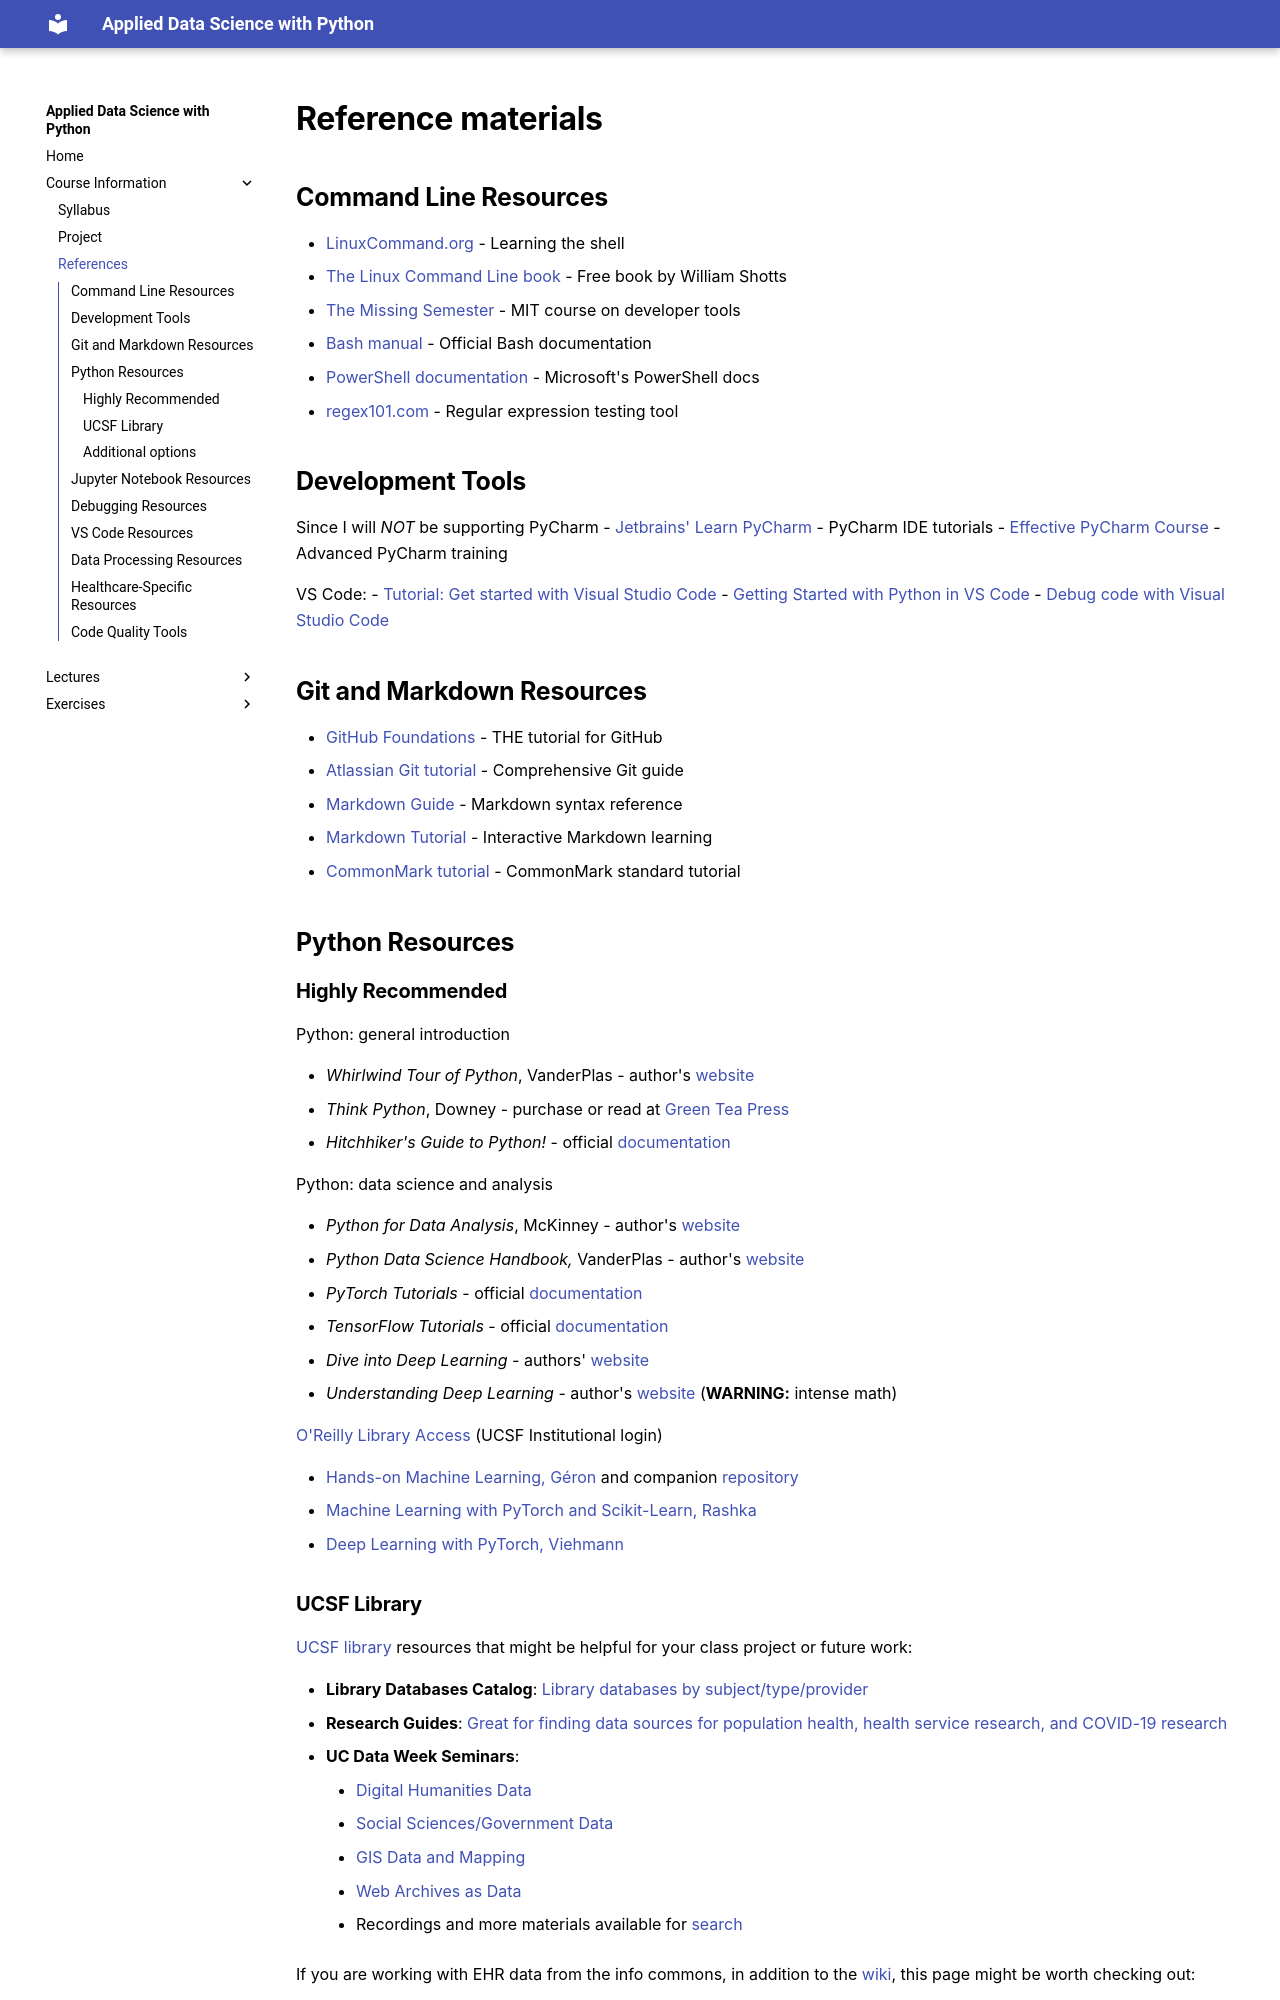

repository: EstherKim97/datasci_223 · page: references.html · generator: mkdocs

# Reference materials

## UCSF Library

[UCSF library](https://www.library.ucsf.edu/) resources that might be helpful for your class project or future work:

- **Library Databases Catalog**: [Library databases by subject/type/provider](https://guides.ucsf.edu/az.php)
- **Research Guides**: [Great for finding data sources for population health, health service research, and COVID-19 research](https://guides.ucsf.edu/)
- **UC Data Week Seminars**:
    - [Digital Humanities Data](https://docs.google.com/presentation/d/1vYqIOm0YLVvosmKTDMmTeEDijmbkRE6OIqD0bishPo0/edit#slide=id.gbc0c25baf6_0_1997)
    - [Social Sciences/Government Data](https://docs.google.com/presentation/d/17uks6NcY-5kJWYKl0sd5pITd4caZp4vSes7HjwFiCWk/edit#slide=id.p1)
    - [GIS Data and Mapping](https://docs.google.com/presentation/d/1doAGDZyUVFrHGkGUf9o0A13UflLGYt-7s-DLQpVzwz0/edit#slide=id.p)
    - [Web Archives as Data](https://docs.google.com/presentation/d/1VW6vpZWEiKu7O55pWAAbafXYvrJ82_0EDsg-pnsWrE8/edit#slide=id.p)
    - Recordings and more materials available for [search](https://uc-love-data-week.github.io/)

- **Informatics Tools**: [Seminar materials](https://courses.ucsf.edu/course/view.php?id=7912#section-6), including access to high-performance computing, research analysis environment, info commons, patient explorerR, imaging commons, EMERSE for querying and analyzing clinical notes, etc.
- **Office Hours related to data assets and info commons**: [schedule](https://wiki.library.ucsf.edu/display/IC/Support#Support-OfficeHours)

The data science and open scholarship team also has help desk hours and consultations for related questions: [DSOS team](https://www.library.ucsf.edu/ask-an-expert/data-science/)

## Command Line Resources
- [LinuxCommand.org](http://linuxcommand.org/lc3_learning_the_shell.php) - Learning the shell
- [The Linux Command Line book](http://linuxcommand.org/tlcl.php) - Free book by William Shotts
- [The Missing Semester](https://missing.csail.mit.edu/) - MIT course on developer tools
- [Bash manual](https://www.gnu.org/software/bash/manual/) - Official Bash documentation
- [PowerShell documentation](https://docs.microsoft.com/en-us/powershell/) - Microsoft's PowerShell docs
- [regex101.com](https://regex101.com/) - Regular expression testing tool

## Git and Markdown Resources
- [GitHub Foundations](https://learn.microsoft.com/en-us/training/paths/github-foundations/) - THE tutorial for GitHub
- [Atlassian Git tutorial](https://www.atlassian.com/git/tutorials/what-is-version-control) - Comprehensive Git guide
- [Markdown Guide](https://www.markdownguide.org/basic-syntax/) - Markdown syntax reference
- [Markdown Tutorial](https://www.markdowntutorial.com/) - Interactive Markdown learning
- [CommonMark tutorial](https://commonmark.org/help/tutorial) - CommonMark standard tutorial

## SQL Resources
- [SQL For Web Nerds](https://philip.greenspun.com/sql/) - A concise introduction to SQL concepts by Philip Greenspun.
- [SQLZoo](https://sqlzoo.net/) - Interactive SQL tutorials with live editors and exercises.

## Development Tools
- [Jetbrains' Learn PyCharm](https://www.jetbrains.com/pycharm/learn/) - PyCharm IDE tutorials
- [Effective PyCharm Course](https://training.talkpython.fm/courses/explore_pycharm/mastering-pycharm-ide) - Advanced PyCharm training
- VS Code:
    - [Tutorial: Get started with Visual Studio Code](https://code.visualstudio.com/docs/getstarted/getting-started)
    - [Getting Started with Python in VS Code](https://code.visualstudio.com/docs/python/python-tutorial)

### Debugging Resources
- [Python Debugger (pdb) Documentation](https://docs.python.org/3/library/pdb.html) - Official pdb documentation
- [Real Python Debugging Guide](https://realpython.com/python-debugging-pdb/) - Practical debugging techniques
- [Python Testing with pytest](https://pragprog.com/titles/bopytest/python-testing-with-pytest/) - Testing as a debugging strategy
- [Full Stack Python Debugging Guide](https://www.fullstackpython.com/debugging.html) - Comprehensive debugging techniques
- [VS Code Debugging Guide](https://code.visualstudio.com/docs/python/debugging) - Visual debugging tutorial
- [VS Code Debugging Overview](https://code.visualstudio.com/docs/debugtest/debugging) - General debugging concepts

### Code Quality Tools
- [Ruff Documentation](https://docs.astral.sh/ruff/) - Modern, fast Python linter written in Rust
- [Pylint Documentation](https://pylint.org/) - Traditional Python linter with extensive rules

## Python Resources
